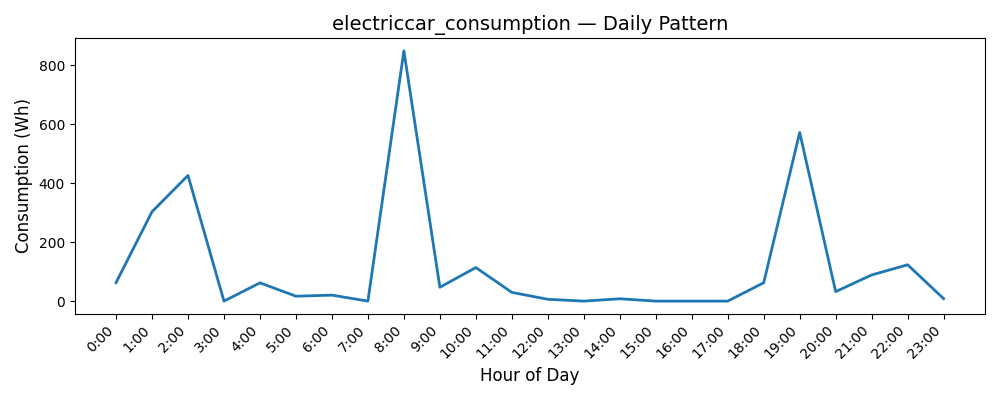

Source data for this figure (header and first rows):
Date, Consumption (Wh)
0, 62.48
1, 302.9
2, 425.8
3, 0.0
4, 61.88
5, 16.61
6, 20.25
7, 0.0
8, 848
9, 46.87
10, 113.7
11, 29.54
12, 6.192
13, 0.0
14, 7.933
15, 0.0
16, 0.0
17, 0.0
18, 62.28
19, 571.4
20, 32.16
21, 88.58
22, 123.1
23, 8.358
